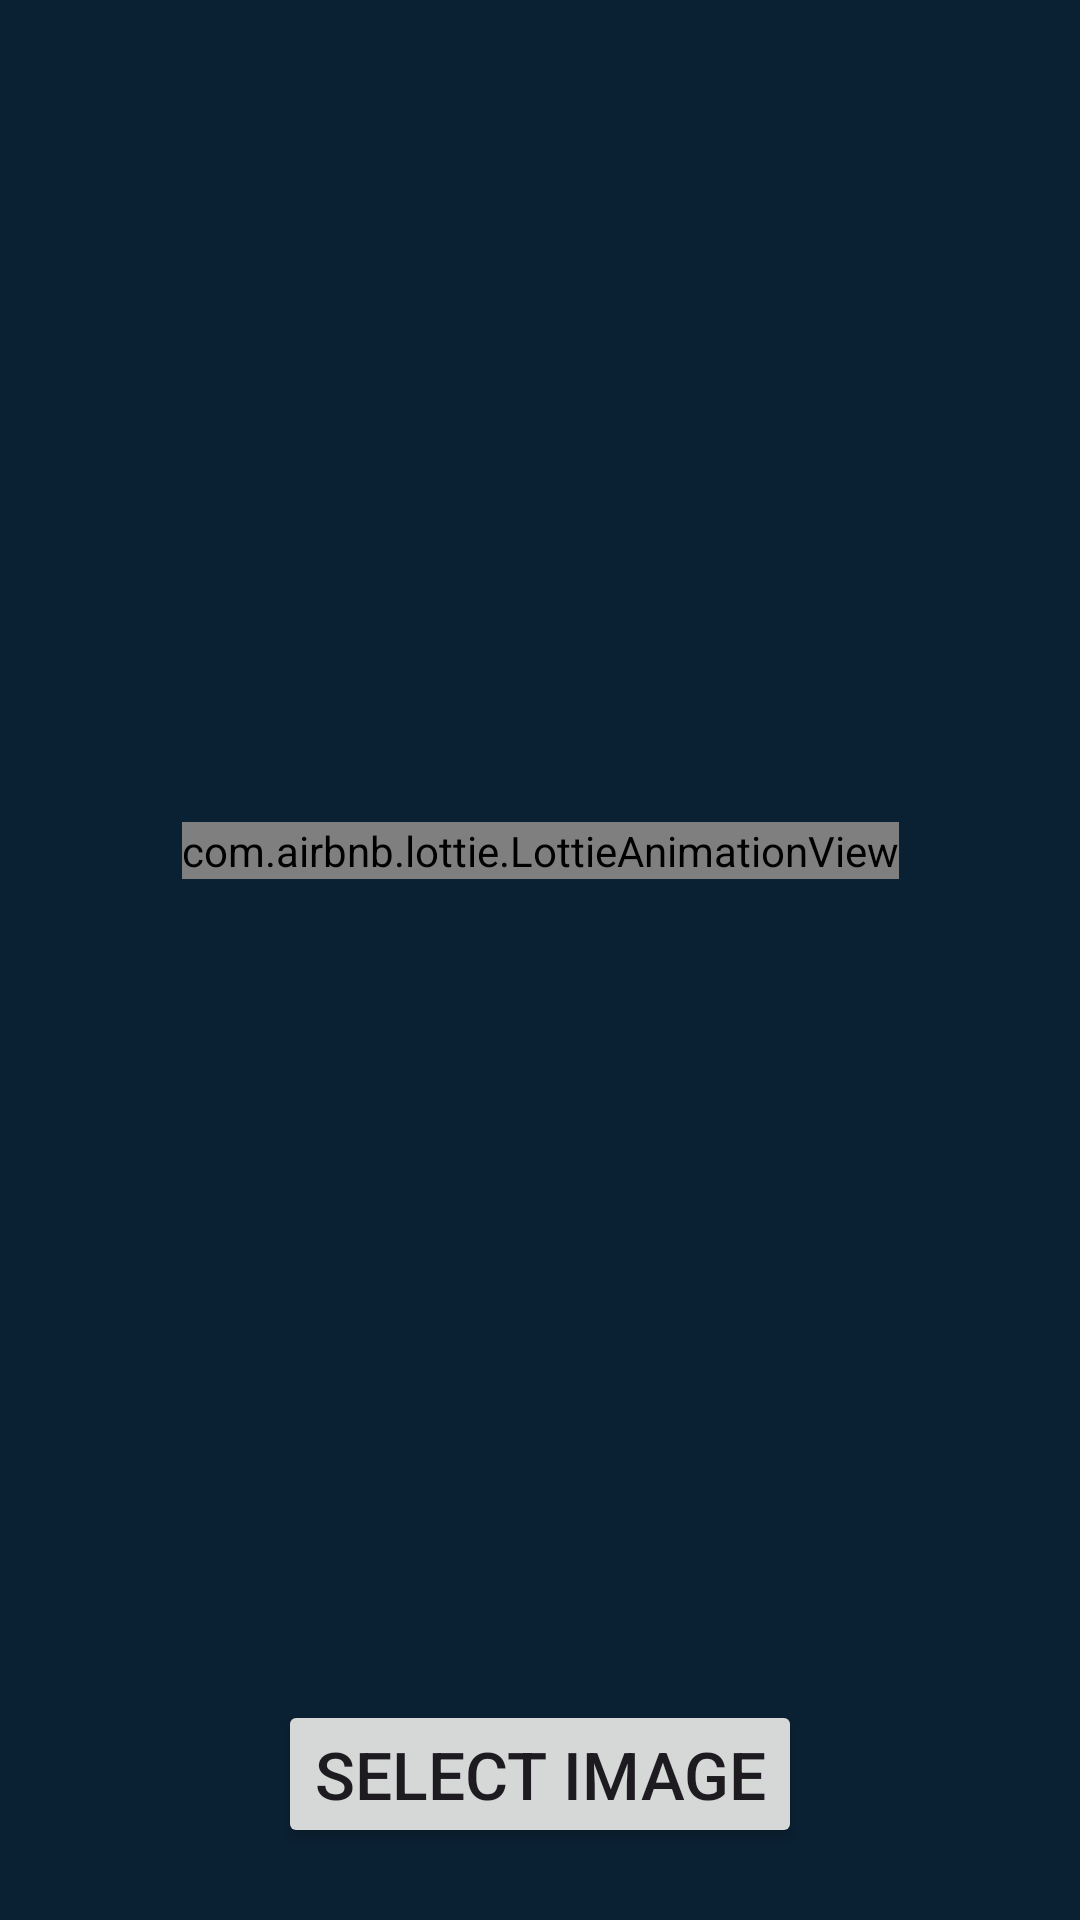

Write the Android layout XML for this screen, with the resource values it uses.
<!-- AndroidManifest.xml: application theme Theme.FacePick -->
<!-- res/layout/activity_main.xml -->
<?xml version="1.0" encoding="utf-8"?>
<androidx.constraintlayout.widget.ConstraintLayout xmlns:android="http://schemas.android.com/apk/res/android"
    xmlns:app="http://schemas.android.com/apk/res-auto"
    xmlns:tools="http://schemas.android.com/tools"
    android:id="@+id/main"
    android:layout_width="match_parent"
    android:layout_height="match_parent"
    tools:context="com.facedetect.facepick.MainActivity"
    android:fitsSystemWindows="true"
    android:background="#0A2133"
    >

    <com.airbnb.lottie.LottieAnimationView
        android:id="@+id/animLV"
        android:layout_width="wrap_content"
        android:layout_height="wrap_content"
        app:layout_constraintBottom_toTopOf="@id/clickBT"
        app:layout_constraintEnd_toEndOf="parent"
        app:layout_constraintStart_toStartOf="parent"
        app:layout_constraintTop_toTopOf="parent"
        android:layout_margin="16dp"
        app:lottie_rawRes="@raw/facescan"
        app:lottie_autoPlay="true"
        app:lottie_loop="true"
        />

    <com.facedetect.facepick.RectangleDrawingImageView
        android:id="@+id/imageIV"
        android:layout_width="wrap_content"
        android:layout_height="wrap_content"
        app:layout_constraintBottom_toTopOf="@id/clickBT"
        app:layout_constraintEnd_toEndOf="parent"
        app:layout_constraintStart_toStartOf="parent"
        app:layout_constraintTop_toTopOf="parent"
        android:layout_margin="16dp"
        android:visibility="gone"
        />

    <ProgressBar
        android:id="@+id/progressBar"
        android:layout_width="wrap_content"
        android:layout_height="wrap_content"
        app:layout_constraintBottom_toTopOf="@id/clickBT"
        app:layout_constraintEnd_toEndOf="parent"
        app:layout_constraintStart_toStartOf="parent"
        app:layout_constraintTop_toTopOf="parent"
        android:layout_margin="16dp"
        android:visibility="gone"
        />

    <Button
        android:id="@+id/clickBT"
        android:layout_width="wrap_content"
        android:layout_height="wrap_content"
        android:text="Select Image"
        android:layout_margin="24dp"
        android:textSize="22sp"
        app:layout_constraintLeft_toLeftOf="parent"
        app:layout_constraintRight_toRightOf="parent"
        app:layout_constraintBottom_toBottomOf="parent"
        />

</androidx.constraintlayout.widget.ConstraintLayout>
<!-- resources referenced by this layout -->
<resources>
  <style name="Theme.FacePick" parent="Base.Theme.FacePick" />
  <style name="Base.Theme.FacePick" parent="Theme.Material3.Light.NoActionBar">
          
          <item name="colorPrimary">@color/blue</item>
          <item name="colorSecondary">@color/blue</item>
          <item name="colorAccent">@color/white</item>
          
      </style>
  <color name="blue">#72b1e8</color>
  <color name="white">#FFFFFFFF</color>
</resources>
